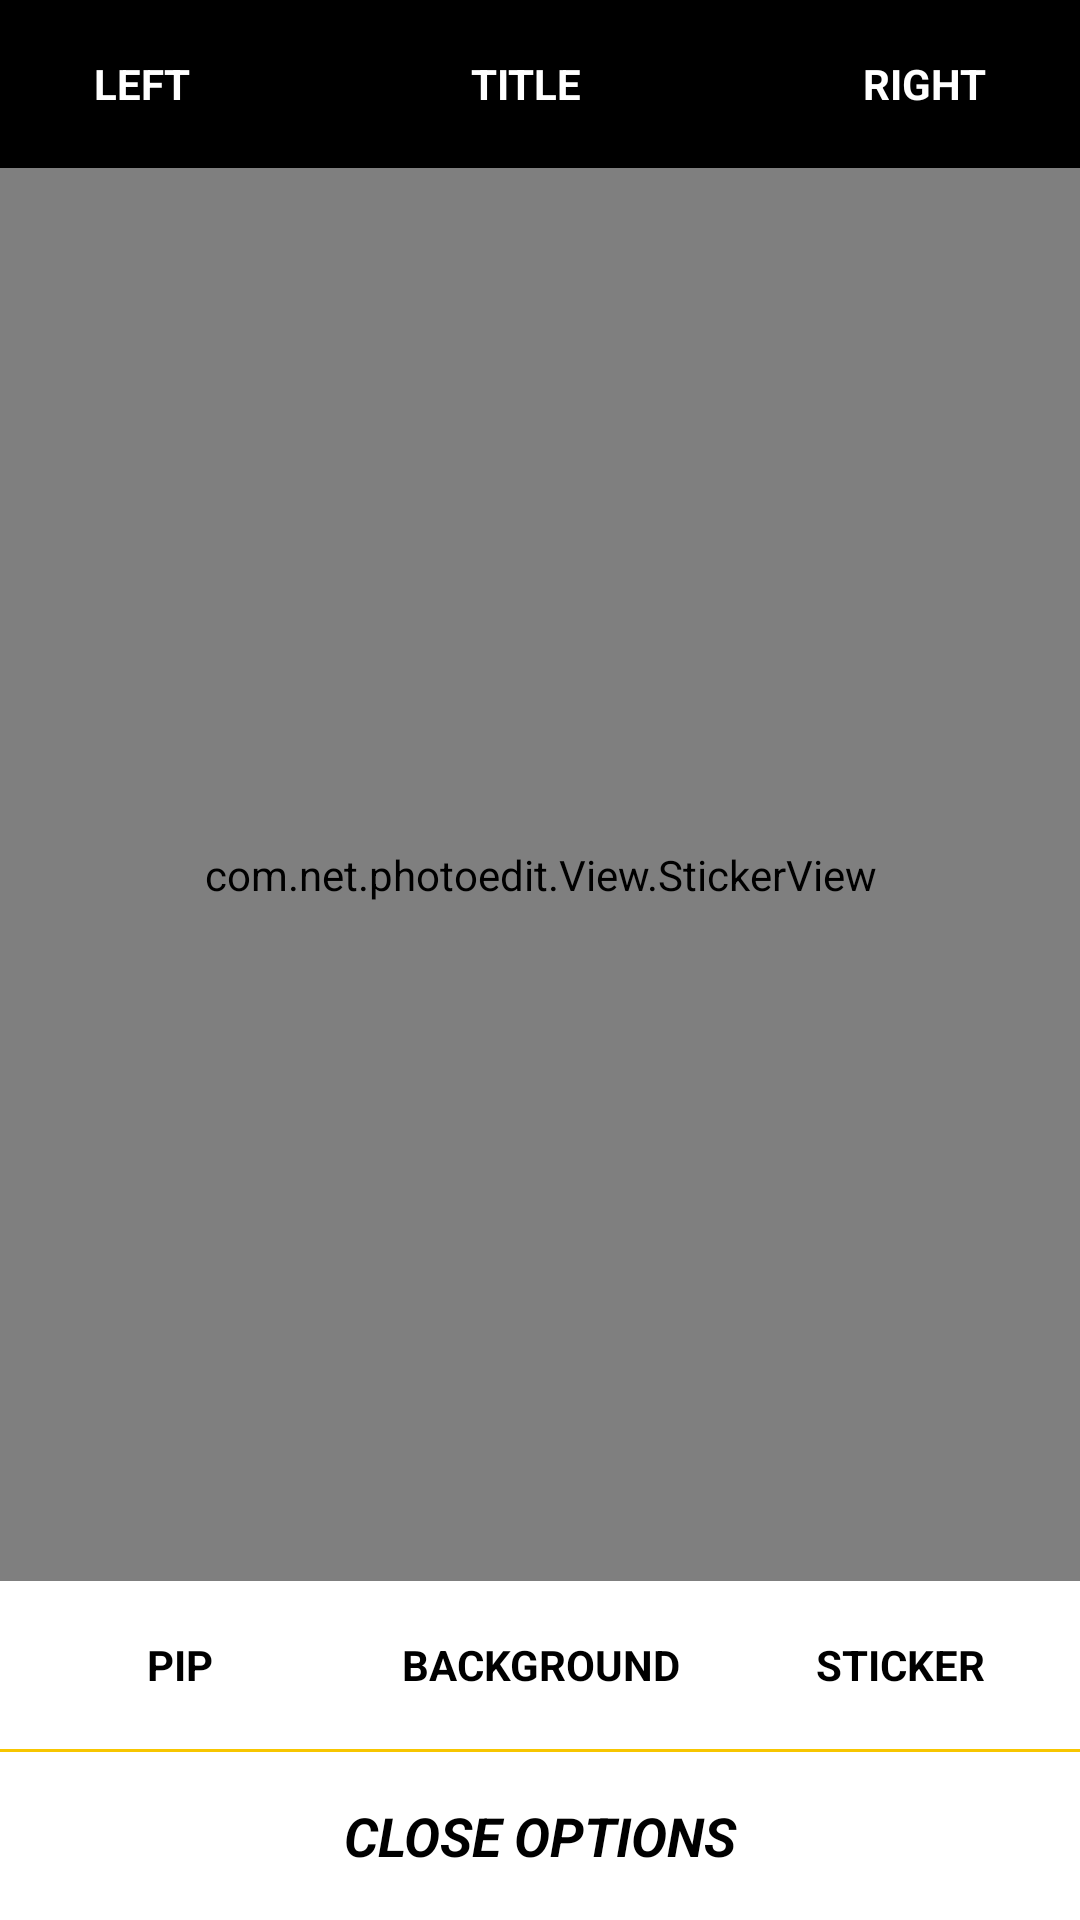

Reconstruct the res/layout file that produces this screen, plus the resources it refers to.
<!-- AndroidManifest.xml: application theme Theme.MyApplication -->
<!-- res/layout/activity_pip.xml -->
<?xml version="1.0" encoding="utf-8"?>
<RelativeLayout xmlns:android="http://schemas.android.com/apk/res/android"
    android:layout_width="match_parent"
    android:layout_height="match_parent"
    android:orientation="vertical">

    <include
        android:id="@+id/titlebar"
        layout="@layout/layout_title_bar" />

    <RelativeLayout
        android:id="@+id/main"
        android:layout_width="match_parent"
        android:layout_height="match_parent"
        android:layout_above="@+id/recyclerRoot"
        android:layout_below="@+id/titlebar"
        android:background="@color/backgrndcolor"
        android:gravity="center">

        <ImageView
            android:id="@+id/img_main"
            android:layout_width="match_parent"
            android:layout_height="match_parent"
            android:layout_centerInParent="true"
            android:layout_gravity="center"
            android:background="@color/backgrndcolor"
            android:scaleType="centerCrop"
            android:visibility="visible" />

        <com.net.photoedit.View.CustomImageView
            android:id="@+id/img_effect"
            android:layout_width="match_parent"
            android:layout_height="match_parent"
            android:layout_centerInParent="true"
            android:layout_gravity="center"
            android:alpha="0.7"
            android:visibility="visible" />

        <com.net.photoedit.View.StickerView
            android:id="@+id/stickerView"
            android:layout_width="match_parent"
            android:layout_height="match_parent"
            android:layout_centerInParent="true"
            android:layout_gravity="center"
            android:visibility="visible" />

    </RelativeLayout>


    <RelativeLayout
        android:id="@+id/recyclerRoot"
        android:layout_width="match_parent"
        android:layout_height="wrap_content"
        android:layout_above="@+id/rgPip">

        <androidx.recyclerview.widget.RecyclerView
            android:id="@+id/recycler_res"
            android:layout_width="match_parent"
            android:layout_height="wrap_content"
            android:visibility="invisible" />

        <androidx.recyclerview.widget.RecyclerView
            android:id="@+id/recycler_effect"
            android:layout_width="match_parent"
            android:layout_height="wrap_content"
            android:visibility="invisible" />
    </RelativeLayout>


    <RadioGroup
        android:id="@+id/rgPip"
        android:layout_width="match_parent"
        android:layout_height="?actionBarSize"
        android:layout_above="@+id/view"
        android:orientation="horizontal">

        <RadioButton
            android:id="@+id/rbp"
            style="@style/RadioButton"
            android:layout_weight="1"
            android:width="0dp"
            android:text="PIP" />

        <RadioButton
            android:id="@+id/rbb"
            style="@style/RadioButton"
            android:layout_weight="1"
            android:width="0dp"
            android:text="BACKGROUND" />

        <RadioButton
            android:id="@+id/rbf"
            style="@style/RadioButton"
            android:layout_weight="1"
            android:width="0dp"
            android:visibility="gone"
            android:text="FOREGRPUND" />

        <RadioButton
            android:id="@+id/rbs"
            style="@style/RadioButton"
            android:layout_weight="1"
            android:width="0dp"
            android:text="STICKER" />

    </RadioGroup>

    <View
        android:id="@+id/view"
        android:layout_width="match_parent"
        android:layout_height="1dp"
        android:layout_above="@+id/clear"
        android:background="@color/yellowcolor" />

    <TextView
        android:id="@+id/clear"
        android:layout_width="match_parent"
        android:layout_height="?actionBarSize"
        android:layout_alignParentBottom="true"
        android:background="@drawable/free_selector"
        android:clickable="true"
        android:gravity="center"
        android:text="close options"
        android:textAllCaps="true"
        android:textColor="@color/black"
        android:textSize="18sp"
        android:textStyle="bold|italic" />
</RelativeLayout>
<!-- res/layout/layout_title_bar.xml (included above) -->
<?xml version="1.0" encoding="utf-8"?>
<LinearLayout xmlns:android="http://schemas.android.com/apk/res/android"
    android:layout_width="match_parent"
    android:layout_height="?actionBarSize"
    android:background="@color/gallery_blue"
    android:orientation="horizontal">

    <TextView
        android:id="@+id/leftTv"
        android:layout_width="wrap_content"
        android:layout_height="match_parent"
        android:layout_gravity="center_vertical"
        android:layout_weight="1"
        android:gravity="center"
        android:text="left"
        android:textAllCaps="true"
        android:textColor="@color/white"
        android:textSize="14sp"
        android:textStyle="bold" />

    <TextView
        android:id="@+id/titleTv"
        android:layout_width="wrap_content"
        android:layout_height="match_parent"
        android:layout_gravity="center"
        android:layout_weight="2"
        android:gravity="center"
        android:text="title"
        android:textAllCaps="true"
        android:textColor="@color/white"
        android:textSize="14sp"
        android:textStyle="bold" />

    <TextView
        android:id="@+id/rightTv"
        android:layout_width="wrap_content"
        android:layout_height="match_parent"
        android:layout_gravity="center"
        android:layout_weight="1"
        android:gravity="center"
        android:text="right"
        android:textAllCaps="true"
        android:textColor="@color/white"
        android:textSize="14sp"
        android:textStyle="bold" />
</LinearLayout>
<!-- resources referenced by this layout -->
<resources>
  <color name="backgrndcolor">#E7E4E4</color>
  <color name="black">#000</color>
  <color name="gallery_blue">#000</color>
  <color name="white">#ffffff</color>
  <color name="yellowcolor">#F7C600</color>
  <style name="RadioButton">
          <item name="android:layout_width">50dp</item>
          <item name="android:layout_height">match_parent</item>
          <item name="android:background">@drawable/radio_selector</item>
          <item name="android:gravity">center</item>
          <item name="android:textColor">@color/black</item>
          <item name="android:textStyle">bold</item>
          <item name="android:textSize">14sp</item>
          <item name="android:button">@null</item>
      </style>
  <style name="Theme.MyApplication" parent="Theme.MaterialComponents.DayNight.NoActionBar">
          
          <item name="colorPrimary">@color/colorPrimary</item>
          <item name="colorPrimaryDark">@color/colorPrimaryDark</item>
          <item name="colorAccent">@color/colorAccent</item>
          
          <item name="colorSecondary">@color/colorPrimary</item>
          <item name="colorSecondaryVariant">@color/colorPrimaryDark</item>
          <item name="colorOnSecondary">@color/black</item>
          
          <item name="android:statusBarColor" tools:targetApi="l">?attr/colorPrimaryVariant</item>
          
      </style>
  <color name="colorPrimary">#666464</color>
  <color name="colorPrimaryDark">#383636</color>
  <color name="colorAccent">#D81B60</color>
</resources>
